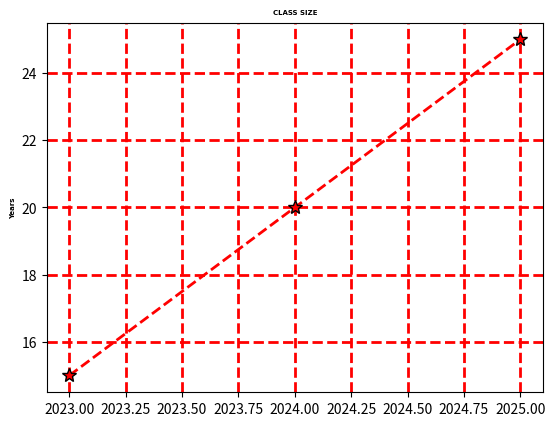

The matplotlib source for this figure:
# GRIND FUNCTION
import matplotlib.pyplot as plt

x=[2023,2024,2025]
y=[15,20,25]
plt.title("CLASS SIZE",
          fontsize=5,
          family="Arial",
          fontweight='bold')
line_style=dict(marker='*',
                markersize=10,
                markerfacecolor="red",
                markeredgecolor="black",
                linestyle="dashed",
                linewidth=2,
                color="red")
plt.ylabel("Years",
           fontsize=5,
           family="Arial",
           fontweight='bold')
plt.grid(axis='both',
        linestyle="dashed",
        linewidth=2,
        color="red") # axis='x' and axis='y'
plt.plot(x,y,**line_style)
plt.show()
